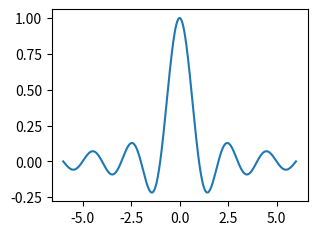

Source code (Python): (Note: this script raises an exception after producing the figure.)
import matplotlib
matplotlib.use("agg")
import matplotlib.pyplot as plt
import numpy as np


x = np.linspace(-6, 6, 500)
y = np.sinc(x)

# Manually set Axes by size and position.
fig = plt.figure()
ax = fig.add_axes((.2, .4, .4, .4))
ax.plot(x, y)
fig.savefig("images/framing_manual.png")

# Add multiple Axes.
fig = plt.figure()
ax1 = fig.add_axes((.1, .1, .35, .35))
ax1.plot(x, y)
ax2 = fig.add_axes((.1, .6, .35, .35))
ax2.plot(x, y)
ax3 = fig.add_axes((.55, .1, .35, .35))
ax3.plot(x, y)
ax4 = fig.add_axes((.55, .6, .35, .35))
ax4.plot(x, y)
ax5 = fig.add_axes((.35, .83, .08, .08))
ax5.plot(x, y)
ax6 = fig.add_axes((.75, .43, .23, .23))
ax6.plot(x, y)
ax7 = fig.add_axes((.35, -.15, .3, .3))
ax7.plot(x, y)
fig.savefig("images/framing_multiple.png")

# Fill figure with Axes.
fig = plt.figure()
ax1 = fig.add_axes((0, 0, 1, 1))
ax1.plot(x, y)
fig.savefig("images/framing_no_border.png")

# https://matplotlib.org/api/spines_api.html
# Turn axis spines off.
fig = plt.figure()
ax = fig.gca()
ax.spines['top'].set_visible(False)
ax.spines['right'].set_visible(False)
ax.spines['left'].set_visible(False)
ax.plot(x, y)
fig.savefig("images/framing_spines_off.png")

# Modify spine styles.
fig = plt.figure()
ax = fig.gca()
ax.spines['top'].set_color("orange")
ax.spines['left'].set_bounds(-.5, .5)
ax.spines['right'].set_linestyle("--")
ax.spines['bottom'].set_linewidth(6)
ax.spines['bottom'].set_capstyle("round")
ax.plot(x, y)
fig.savefig("images/framing_spines_styled.png")

# Move spines.
fig = plt.figure()
ax = fig.gca()
ax.spines['top'].set_position(("outward", 15))
ax.spines['bottom'].set_position(("data", 0))
ax.spines['left'].set_position(("axes", .3))
ax.spines['right'].set_position(("outward", -40))
ax.plot(x, y)
fig.savefig("images/framing_spines_moved.png")

# Change figure size.
fig = plt.figure(figsize=(4, 2))
ax = fig.gca()
ax.plot(x, y)
fig.savefig("images/framing_small_fig.png")

# Change figure resolution.
fig = plt.figure()
ax = fig.gca()
ax.plot(x, y)
fig.savefig("images/framing_lo_res_fig.png", dpi=15)

# Change the color of the plot area.
fig = plt.figure()
ax = fig.gca()
ax.set_facecolor("#e1ddbf")
ax.plot(x, y)
fig.savefig("images/framing_axes_bg_color.png")

# Change the color of the figure background.
fig = plt.figure(facecolor="#e1ddbf")
ax = fig.gca()
ax.plot(x, y)
fig.savefig("images/framing_fig_bg_color.png", facecolor=fig.get_facecolor())

# Change the color of the figure frame.
fig = plt.figure(linewidth=10, edgecolor="#04253a")
ax = fig.gca()
ax.plot(x, y)
fig.savefig("images/framing_fig_frame.png", edgecolor=fig.get_edgecolor())



